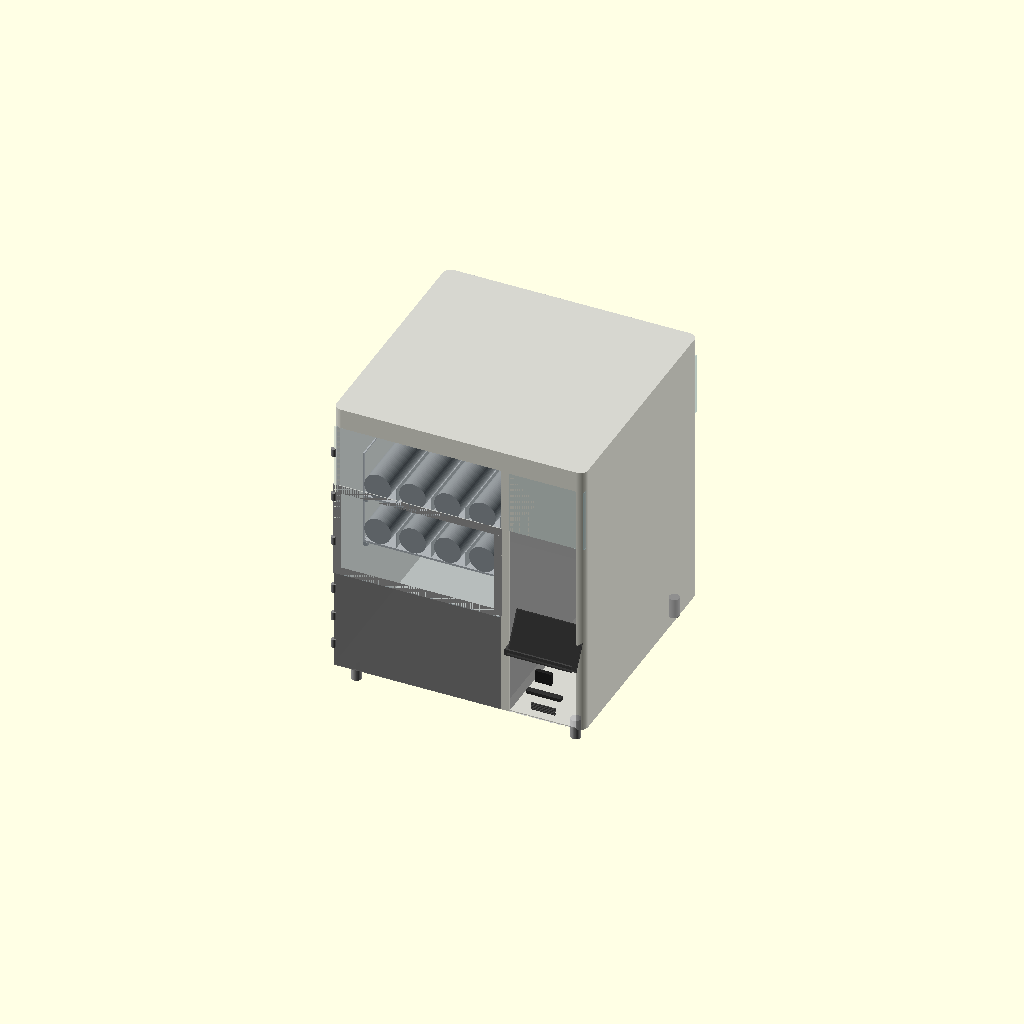
Cell 1: the model at its default parameters.
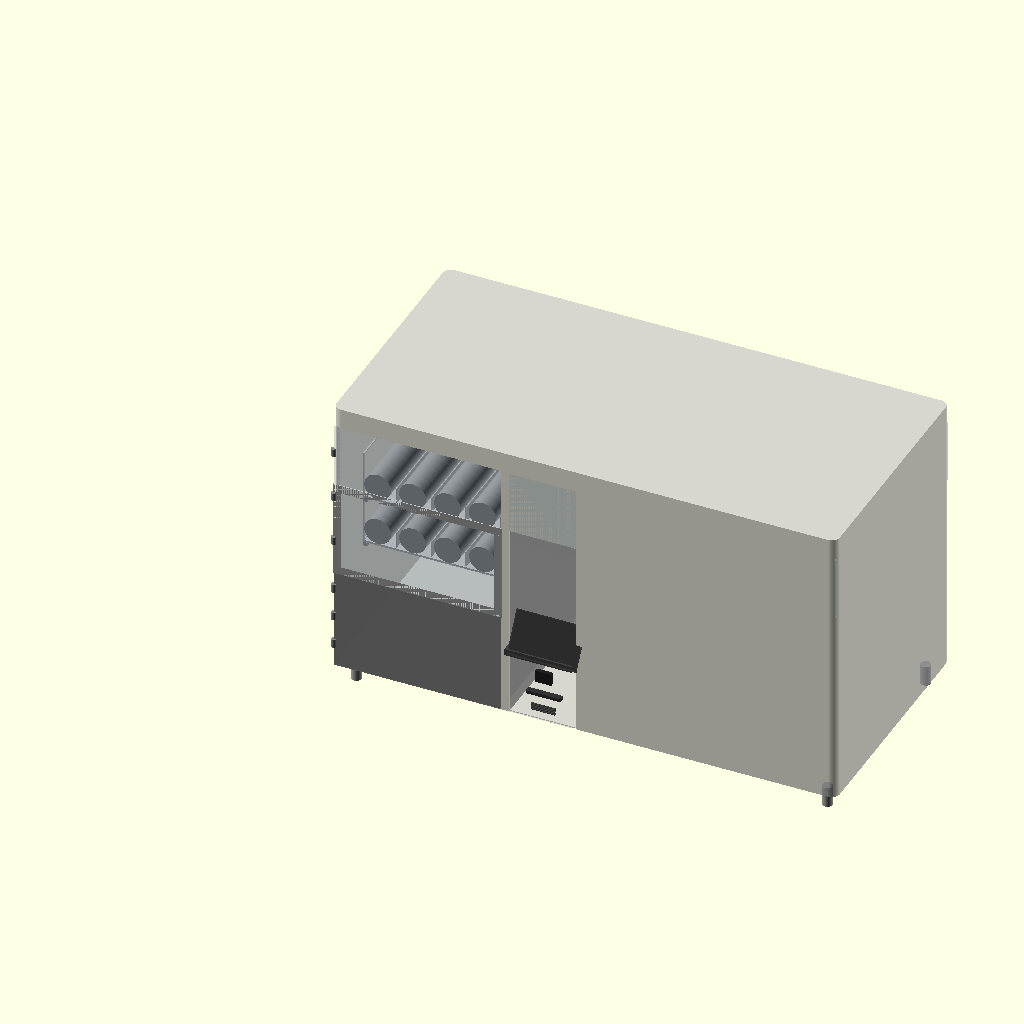
Cell 2 — total_w set to 1240, the other parameters unchanged.
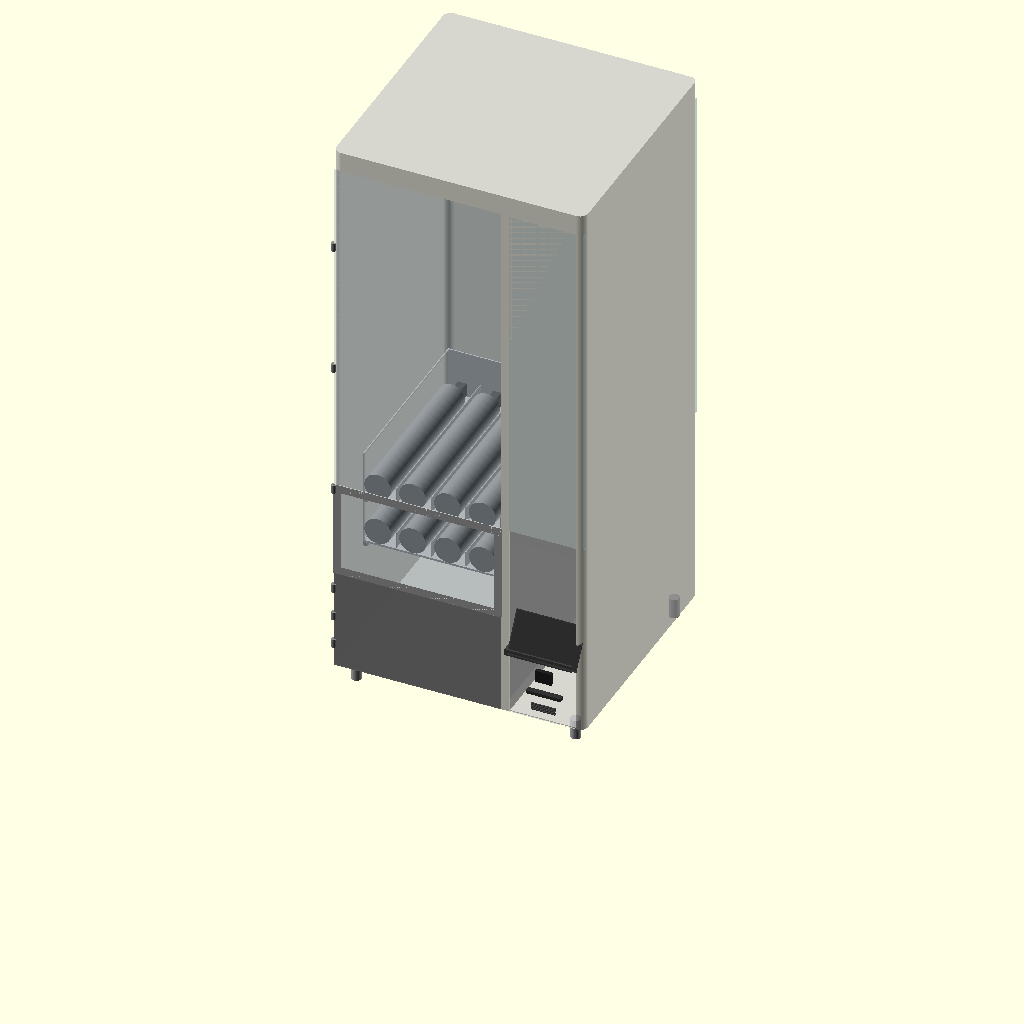
Cell 3: total_h = 1400 (everything else at default).
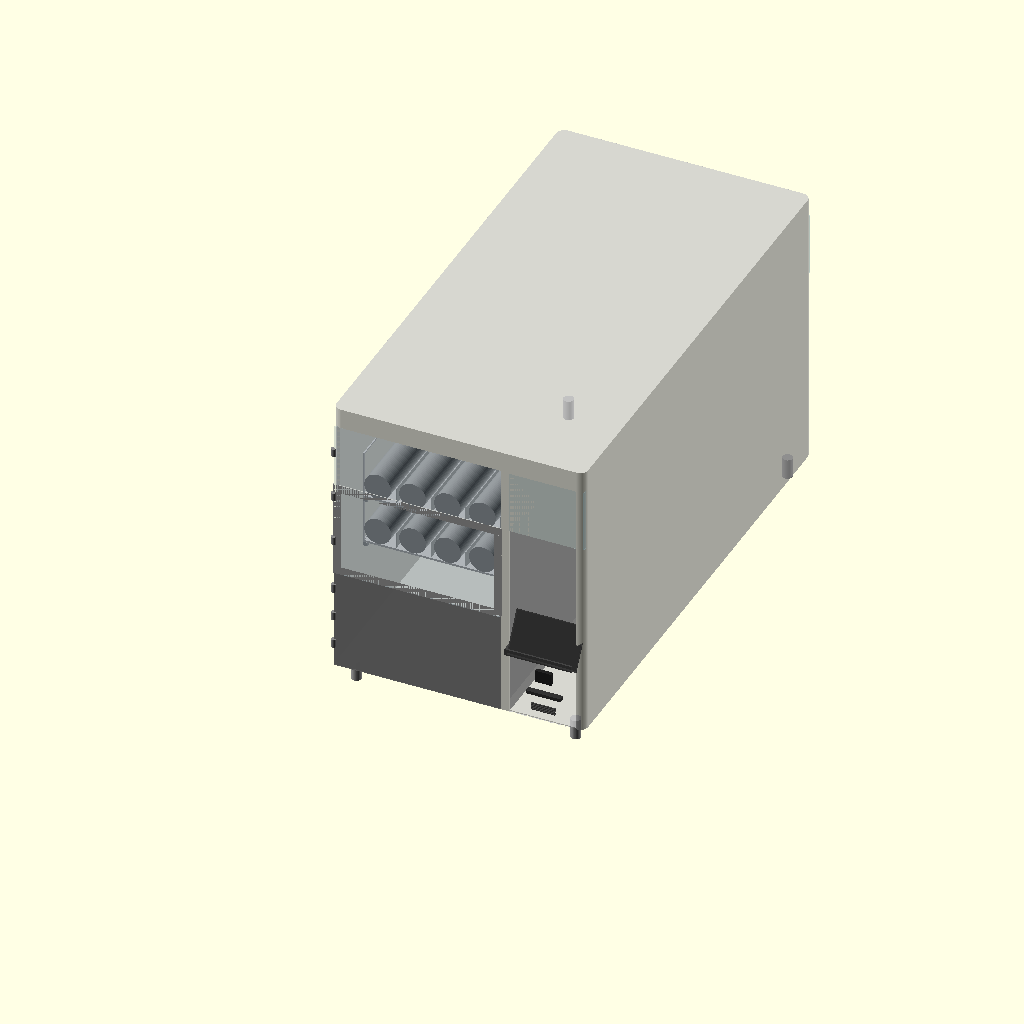
Cell 4: the same model with total_d = 1200.
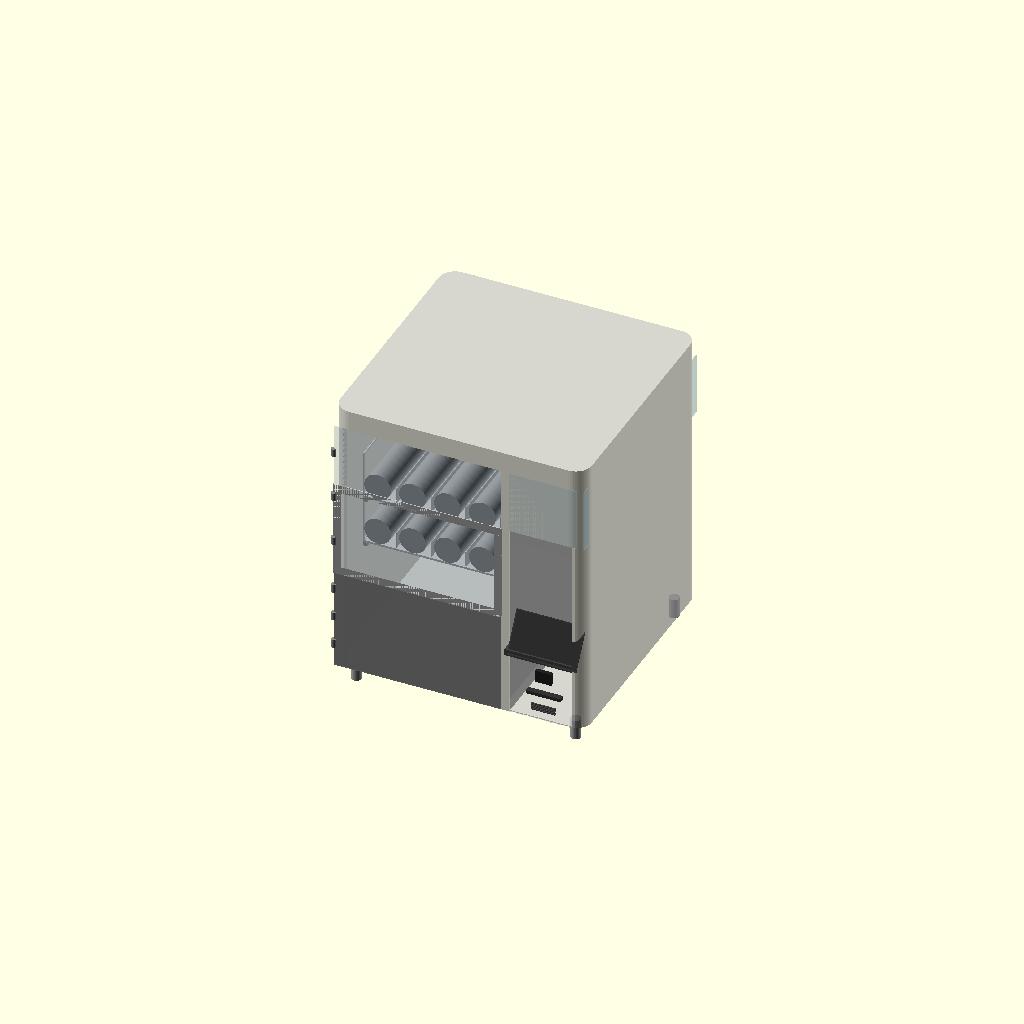
Cell 5: the same model with corner_r = 40.
One fixed orthographic camera (rotation 55°, 0°, 25°; colour scheme Cornfield) for every cell.
The OpenSCAD source (vending-machine/VM-01-base/VM-01-base-v23.scad):
// VM-01 Base Vending Machine
// Janis Product Design
// Version: v23
// Date: 2026-06-28
// Units: mm
// Purpose: Smart donation vending machine — buddha ornaments
// Payment: Online only, no cash/coin mechanism
//
// Changes from v22:
//   Change 1: spring_zone_panel() panel_h: tray_h*tray_count → total_h-(leg_h+exit_door_h)
//             Extends panel from Z 300-542 to Z 300-700 (full left zone above exit door).
//   Change 2: spring_zone_panel() comment updated: Z 300-542 → Z 300-700

$fn = 64;

// ─────────────────────────────
// PARAMETERS
// ─────────────────────────────

total_w = 620;
total_h = 700;
total_d = 600;
corner_r = 20;
skin_t = 2;

// Legs
leg_h = 50;
leg_od = 25;
leg_inset = 40;

// Compartments
product_w = 416;
system_w = 185;
divider_t = 19;

// Spring / Tray
spring_od = 66;
spring_l = 390;
motor_d = 60;
spring_gap = 20;
spring_lanes = 5;
tray_count = 2;
tray_floor_t = 5;
tray_wall_t = 3;
spring_clearance = 50;
tray_h = 121;           // floor(5) + spring_od(66) + clearance(50)
partition_h = 40;
tray_d = spring_l + motor_d;  // 450mm

// Tray zone
tray_zone_h = tray_h * tray_count;         // 242mm
exit_door_h = 250;
tray_0_z = leg_h + exit_door_h;            // 300mm
tray_zone_top_z = tray_0_z + tray_zone_h;  // 542mm
upper_display_h = total_h - tray_zone_top_z; // 158mm

// Zones
drop_zone_d = 138;
tray_start_d = drop_zone_d;

// Exit zone
exit_door_w = 400;

// Customer pickup flap
flap_h = 100;
flap_w = 250;
flap_t = 3;

// Tray rack
rail_w = 10;
rail_h = 10;
latch_pin_d = 8;
latch_pin_l = 15;

// Door / panel
door_t = 3;
hinge_od = 12;
hinge_h = 20;

// Frame bars
frame_bar = 20;

// Dashboard
dash_x = product_w + divider_t + skin_t;
dash_w = system_w - divider_t - (skin_t * 2);
screen_w = 165;
screen_h = 100;
screen_center_z = 280;
screen_protrude = 30;   // screen protrudes this far forward of front face
screen_y = skin_t - screen_protrude;   // -28mm — 30mm forward of front skin
bracket_r = 8;
bezel_t = 3;
qr_w = 40;
qr_h = 30;
qr_d = 10;
card_w = 85;
card_h = 8;
card_d = 15;
speaker_w = 60;
speaker_h = 20;
speaker_slots = 5;

// Epsilon — prevents z-fighting on coincident front faces
e = 0.01;

// Acrylic display zone (upper right compartment)
acrylic_bot_z = tray_zone_top_z;               // 542mm
acrylic_top_z = total_h - skin_t;              // 698mm
acrylic_zone_h = acrylic_top_z - acrylic_bot_z; // 156mm
acrylic_r = 8;
acrylic_t = skin_t;

// ─────────────────────────────
// MODULES
// ─────────────────────────────

module rounded_box(w, h, d, r) {
    hull() {
        translate([r, r, 0]) cylinder(r=r, h=h);
        translate([w-r, r, 0]) cylinder(r=r, h=h);
        translate([r, d-r, 0]) cylinder(r=r, h=h);
        translate([w-r, d-r, 0]) cylinder(r=r, h=h);
    }
}

module leg() {
    color("#AAAAAA")
    cylinder(h=leg_h, d=leg_od);
}

module legs() {
    positions = [
        [leg_inset, leg_inset],
        [total_w-leg_inset, leg_inset],
        [leg_inset, total_d-leg_inset],
        [total_w-leg_inset, total_d-leg_inset]
    ];
    for (p = positions)
        translate([p[0], p[1], 0]) leg();
}

module spring_coil() {
    color("#888888")
    difference() {
        cylinder(h=spring_l, d=spring_od);
        cylinder(h=spring_l-1, d=spring_od-10);
    }
}

// Motor at BACK. Spring front end at Y=0 (drop zone boundary). Products fall forward.
module spring_tray(tray_num) {
    tray_w = product_w - 20;
    z = leg_h + exit_door_h + (tray_num * tray_h);

    translate([10, tray_start_d, z]) {
        color("#CCCCCC")
        difference() {
            union() {
                cube([tray_w, tray_d, tray_floor_t]);
                translate([0, tray_d - tray_wall_t, 0])
                    cube([tray_w, tray_wall_t, tray_h]);
                cube([tray_wall_t, tray_d, tray_h]);
                translate([tray_w - tray_wall_t, 0, 0])
                    cube([tray_wall_t, tray_d, tray_h]);
            }

            // Left side wall window
            translate([-1, tray_wall_t, tray_floor_t + tray_wall_t])
                cube([tray_wall_t + 2,
                      tray_d - (tray_wall_t * 2),
                      tray_h - tray_floor_t - (tray_wall_t * 2)]);

            // Right side wall window
            translate([tray_w - tray_wall_t - 1, tray_wall_t, tray_floor_t + tray_wall_t])
                cube([tray_wall_t + 2,
                      tray_d - (tray_wall_t * 2),
                      tray_h - tray_floor_t - (tray_wall_t * 2)]);

            // Rear motor mount cutouts
            for (i = [0:spring_lanes-1]) {
                x = tray_wall_t + spring_od/2 + i*(spring_od + spring_gap);
                translate([x - 11, tray_d - tray_wall_t - 1, tray_floor_t])
                    cube([22, tray_wall_t + 2, 35]);
            }

            // Rear latch pin hole
            translate([tray_w/2, tray_d - tray_wall_t - 1, tray_h/2])
                rotate([-90, 0, 0])
                    cylinder(d=latch_pin_d, h=tray_wall_t + 2);
        }

        // Springs + motors — motor at back, spring front at Y=0
        for (i = [0:spring_lanes-1]) {
            x = tray_wall_t + spring_od/2 + i*(spring_od + spring_gap);

            color("#555555")
            translate([x-10, tray_d - motor_d, tray_floor_t])
                cube([20, motor_d, 35]);

            color("#999999")
            translate([x, tray_d - motor_d, tray_floor_t + spring_od/2])
                rotate([90, 0, 0])
                    spring_coil();

            if (i < spring_lanes-1) {
                color("#BBBBBB")
                translate([x + spring_od/2 + spring_gap/2, tray_wall_t, tray_floor_t])
                    cube([2, tray_d-(tray_wall_t*2), partition_h]);
            }
        }
    }
}

module tray_rack() {
    tray_w = product_w - 20;
    color("#AAAAAA")
    for (t = [0:tray_count-1]) {
        z = leg_h + exit_door_h + (t * tray_h);
        translate([10, tray_start_d, z - rail_h])
            cube([rail_w, tray_d, rail_h]);
        translate([10 + tray_w - rail_w, tray_start_d, z - rail_h])
            cube([rail_w, tray_d, rail_h]);
        translate([10 + tray_w/2, tray_start_d + tray_d - tray_wall_t, z + tray_h/2])
            rotate([-90, 0, 0])
                cylinder(d=latch_pin_d, h=latch_pin_l);
    }
}

module outer_shell() {
    color("#C8C8C8", 0.75)
    difference() {
        rounded_box(total_w, total_h, total_d, corner_r);

        // Hollow interior — local Z=skin_t preserves bottom skin; shell placed at leg_h in assembly
        translate([skin_t, skin_t, skin_t])
            rounded_box(total_w-(skin_t*2), total_h-(skin_t*2), total_d-(skin_t*2), corner_r-1);

        // Left product zone front: local Z 0-492 (world Z 50-542)
        translate([skin_t, -1, 0])
            cube([product_w-(skin_t*2), skin_t+2, tray_zone_top_z - leg_h]);

        // Exit zone internal chute cutout: local Z 0-250 (world Z 50-300)
        translate([(product_w - exit_door_w)/2, -1, 0])
            cube([exit_door_w, skin_t+2, exit_door_h]);

        // Upper front display cutout: local Z 492-650 (world Z 542-700)
        translate([skin_t, -1, tray_zone_top_z - leg_h])
            cube([product_w-(skin_t*2), skin_t+2, upper_display_h]);

        // Right compartment front face opening: local Z 0-492 (world Z 50-542)
        translate([product_w + divider_t, -1, 0])
            cube([system_w - divider_t - skin_t, skin_t+2, tray_zone_top_z - leg_h]);
    }
}

module compartment_divider() {
    color("#AAAAAA", 0.9)
    translate([product_w, skin_t, leg_h])
        cube([divider_t, total_d-(skin_t*2), total_h - leg_h - skin_t]);
}

// Front door — EXIT ZONE ONLY (Z 50-300). Spring zone above is open.
module front_door() {
    door_h = exit_door_h;   // 250mm

    color("#888888", 0.9)
    translate([skin_t, e, leg_h])
        cube([product_w-(skin_t*2), door_t, door_h]);

    hinge_positions = [
        leg_h + door_h * 0.2,
        leg_h + door_h * 0.5,
        leg_h + door_h * 0.8
    ];
    for (hz = hinge_positions) {
        color("#888888")
        translate([skin_t, 0, hz])
            cylinder(d=hinge_od, h=hinge_h);
    }
}

// Customer pickup flap — bottom of exit zone.
module flap_door() {
    color("#B0B0B0", 0.9)
    translate([(product_w - flap_w)/2, skin_t, leg_h])
        cube([flap_w, flap_t, flap_h]);
}

// Acrylic customer selection panel — left product zone, Z 300-700 (full left zone above exit door).
module spring_zone_panel() {
    panel_x = skin_t;                       // left edge of product zone
    panel_w = product_w - (skin_t * 2);     // 412mm — left product zone only
    panel_z = leg_h + exit_door_h;          // 300mm world Z
    panel_h = total_h - (leg_h + exit_door_h); // 400mm (Z 300-700)
    panel_t = door_t;                       // 3mm

    // See-through acrylic panel — left product zone front, Z 300-700
    color("#ADD8E6", 0.15)
    translate([panel_x, e, panel_z])
        cube([panel_w, panel_t, panel_h]);

    // 3 hinges on left edge
    hinge_zs = [
        panel_z + panel_h * 0.2,
        panel_z + panel_h * 0.5,
        panel_z + panel_h * 0.8
    ];
    for (hz = hinge_zs) {
        color("#888888")
        translate([panel_x, 0, hz])
            cylinder(d=hinge_od, h=hinge_h);
    }
}

// FIX 2: Left front acrylic panel — full left product zone, Z 50-700.
// Customer sees springs, trays, products. Replaces visual of solid front face.
module left_front_acrylic() {
    panel_x = skin_t;                        // X=skin_t
    panel_w = product_w - (skin_t * 2);      // 412mm
    panel_z = leg_h;                         // Z=50mm
    panel_h = total_h - leg_h;              // 650mm (Z 50-700)
    panel_t = door_t;                        // 3mm

    color("#ADD8E6", 0.15)
    translate([panel_x, e, panel_z])
        cube([panel_w, panel_t, panel_h]);
}

// Structural frame around spring display zone.
// Top/bottom bars span full width and own the corner regions.
// Side bars span only the middle — no shared edges at corners.
module tray_zone_frame() {
    color("#AAAAAA")
    union() {
        // Top bar — full width, owns top corners
        translate([0, e*2, tray_zone_top_z - frame_bar])
            cube([product_w, skin_t, frame_bar]);
        // Bottom bar — full width, owns bottom corners
        translate([0, e*2, tray_0_z])
            cube([product_w, skin_t, frame_bar]);
        // Left bar — middle only, Z excludes corner regions
        translate([0, e*2, tray_0_z + frame_bar])
            cube([frame_bar, skin_t, tray_zone_h - (frame_bar * 2)]);
        // Right bar — middle only, Z excludes corner regions
        translate([product_w - frame_bar, e*2, tray_0_z + frame_bar])
            cube([frame_bar, skin_t, tray_zone_h - (frame_bar * 2)]);
    }
}

// Parallel sensor strips — left and right walls at Z=280mm.
module sensor_strip() {
    strip_z = tray_0_z - 20;   // 280mm
    strip_t = 5;
    strip_h = 8;

    color("#222222")
    translate([skin_t, skin_t, strip_z])
        cube([strip_t, drop_zone_d, strip_h]);

    color("#222222")
    translate([product_w - skin_t - strip_t, skin_t, strip_z])
        cube([strip_t, drop_zone_d, strip_h]);

    color("#FF0000", 0.3)
    translate([skin_t + strip_t,
               skin_t + drop_zone_d/2,
               strip_z + strip_h/2])
        cube([product_w - (skin_t*2) - (strip_t*2), 2, 2]);
}

// ATM dashboard — right compartment.
// screen_y = -30mm (protrudes 30mm forward of front face).
module dashboard() {
    screen_z = screen_center_z - screen_h/2;  // 230mm
    qr_z     = screen_z - 50 - qr_h;          // 150mm
    card_z   = qr_z - 30 - card_h;            // 112mm
    speaker_z = card_z - 20 - speaker_h;       // 72mm

    // Screen — protrudes forward (screen_y = -30mm)
    color("#1A1A1A")
    translate([product_w + divider_t + 10, screen_y, screen_z])
        rotate([-30, 0, 0])
            cube([screen_w, 5, screen_h]);

    // Screen bezel
    color("#333333", 0.8)
    translate([product_w + divider_t + 10 - bezel_t,
               screen_y - 2, screen_z - bezel_t])
        rotate([-30, 0, 0])
            cube([screen_w + (bezel_t*2), 3, screen_h + (bezel_t*2)]);

    // Support bracket — flat crossbar cube (replaced hull+rotated cylinders, non-manifold risk)
    color("#444444")
    translate([dash_x + dash_w/2 - screen_w/2, screen_y, screen_z - bracket_r])
        cube([screen_w, 30, bracket_r * 2]);

    // QR scanner
    color("#222222")
    translate([dash_x + (dash_w - qr_w)/2, 0, qr_z])
        cube([qr_w, qr_d, qr_h]);

    // ID card reader
    color("#333333")
    translate([dash_x + (dash_w - card_w)/2, 0, card_z])
        cube([card_w, card_d, card_h]);

    // Speaker grille — 5 slots
    slot_h = 2;
    slot_gap = 2;
    color("#444444")
    for (s = [0:speaker_slots-1]) {
        translate([dash_x + (dash_w - speaker_w)/2, 0,
                   speaker_z + s*(slot_h + slot_gap)])
            cube([speaker_w, 3, slot_h]);
    }
}

// Acrylic display — 3 faces of right compartment, Z 542-698.
module acrylic_display() {
    acrylic_front_w = system_w - divider_t - skin_t;
    acrylic_front_x = product_w + divider_t;

    color("#ADD8E6", 0.3)
    translate([acrylic_front_x, e, acrylic_bot_z])
        cube([acrylic_front_w, door_t, acrylic_zone_h]);

    color("#ADD8E6", 0.3)
    translate([total_w - (skin_t*2), skin_t, acrylic_bot_z])
        cube([skin_t, total_d-(skin_t*2), acrylic_zone_h]);

    color("#ADD8E6", 0.3)
    translate([acrylic_front_x, skin_t, total_h - (skin_t*2)])
        cube([acrylic_front_w, total_d-(skin_t*2), skin_t]);
}

module drop_zone_visual() {
    color("#F0F0F0", 0.15)
    translate([skin_t, skin_t, leg_h])
        cube([product_w-(skin_t*2), drop_zone_d, exit_door_h]);
}

module rear_service_door() {
    door_w = system_w - divider_t;
    door_h = total_h * 0.5;
    color("#B8B8B8", 0.6)
    translate([product_w + divider_t, total_d - skin_t, leg_h + (total_h*0.25)])
        cube([door_w, skin_t*2, door_h]);
}

// ─────────────────────────────
// ASSEMBLY
// ─────────────────────────────

legs();
translate([0, 0, leg_h]) outer_shell();
compartment_divider();

tray_rack();
for (t = [0:tray_count-1]) spring_tray(t);

front_door();           // exit zone only, Z 50-300
flap_door();            // customer pickup, 100mm x 250mm
spring_zone_panel();    // acrylic customer selection panel, Z 300-700
tray_zone_frame();      // structural frame around spring display zone
drop_zone_visual();

sensor_strip();         // parallel strips left+right at Z=280

dashboard();            // screen protrudes 30mm forward
acrylic_display();
rear_service_door();
Parameter table extracted from the source (name, type, default, range or options):
total_w: number, default 620
total_h: number, default 700
total_d: number, default 600
corner_r: number, default 20
skin_t: number, default 2
leg_h: number, default 50
leg_od: number, default 25
leg_inset: number, default 40
product_w: number, default 416
system_w: number, default 185
divider_t: number, default 19
spring_od: number, default 66
spring_l: number, default 390
motor_d: number, default 60
spring_gap: number, default 20
spring_lanes: number, default 5
tray_count: number, default 2
tray_floor_t: number, default 5
tray_wall_t: number, default 3
spring_clearance: number, default 50
tray_h: number, default 121
partition_h: number, default 40
exit_door_h: number, default 250
drop_zone_d: number, default 138
exit_door_w: number, default 400
flap_h: number, default 100
flap_w: number, default 250
flap_t: number, default 3
rail_w: number, default 10
rail_h: number, default 10
latch_pin_d: number, default 8
latch_pin_l: number, default 15
door_t: number, default 3
hinge_od: number, default 12
hinge_h: number, default 20
frame_bar: number, default 20
screen_w: number, default 165
screen_h: number, default 100
screen_center_z: number, default 280
screen_protrude: number, default 30
bracket_r: number, default 8
bezel_t: number, default 3
qr_w: number, default 40
qr_h: number, default 30
qr_d: number, default 10
card_w: number, default 85
card_h: number, default 8
card_d: number, default 15
speaker_w: number, default 60
speaker_h: number, default 20
speaker_slots: number, default 5
e: number, default 0.01
acrylic_r: number, default 8
